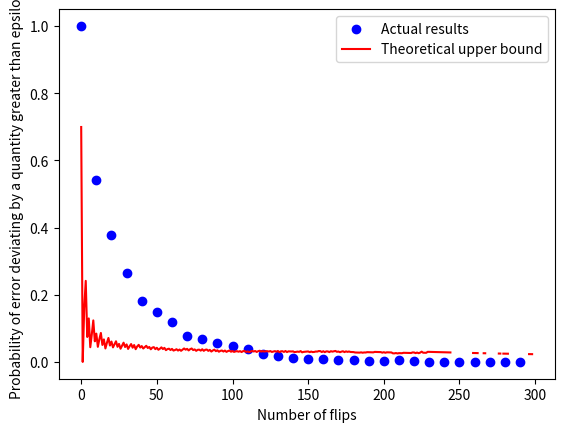

Recreate this plot in Python.
import matplotlib.pyplot as plt
import numpy as np


def flip_coin():
    return np.random.randint(0, 2)


def main():
    num_flips = 300
    epsilon = 0.1
    mu = 0.5
    sim_runs = 1000
    deviations = np.array([0] * num_flips)

    last_average = 0
    for _ in range(sim_runs):
        for i in range(num_flips):
            x = flip_coin()
            # we may compute the averages vector using dynamic programming
            average = (i * last_average + x) / (i + 1)
            last_average = average
            if np.abs(average - mu) > epsilon:
                deviations[i] += 1.

    plt.xlabel('Number of flips')
    plt.ylabel('Probability of error deviating by a quantity greater than epsilon')
    probabilities = deviations / sim_runs
    xaxis_vals = np.arange(num_flips, step=10)
    yaxis_vals = [probabilities[i] for i in xaxis_vals]
    plt.scatter(xaxis_vals, yaxis_vals, color='b', label='Actual results')
    # theoretical upper bounds
    upper_bounds = [-1 / i * np.log(probabilities[i]) for i in range(1, num_flips)]
    plt.plot(upper_bounds, color='r', label='Theoretical upper bound')
    plt.legend()
    plt.show()


if __name__ == '__main__':
    main()
